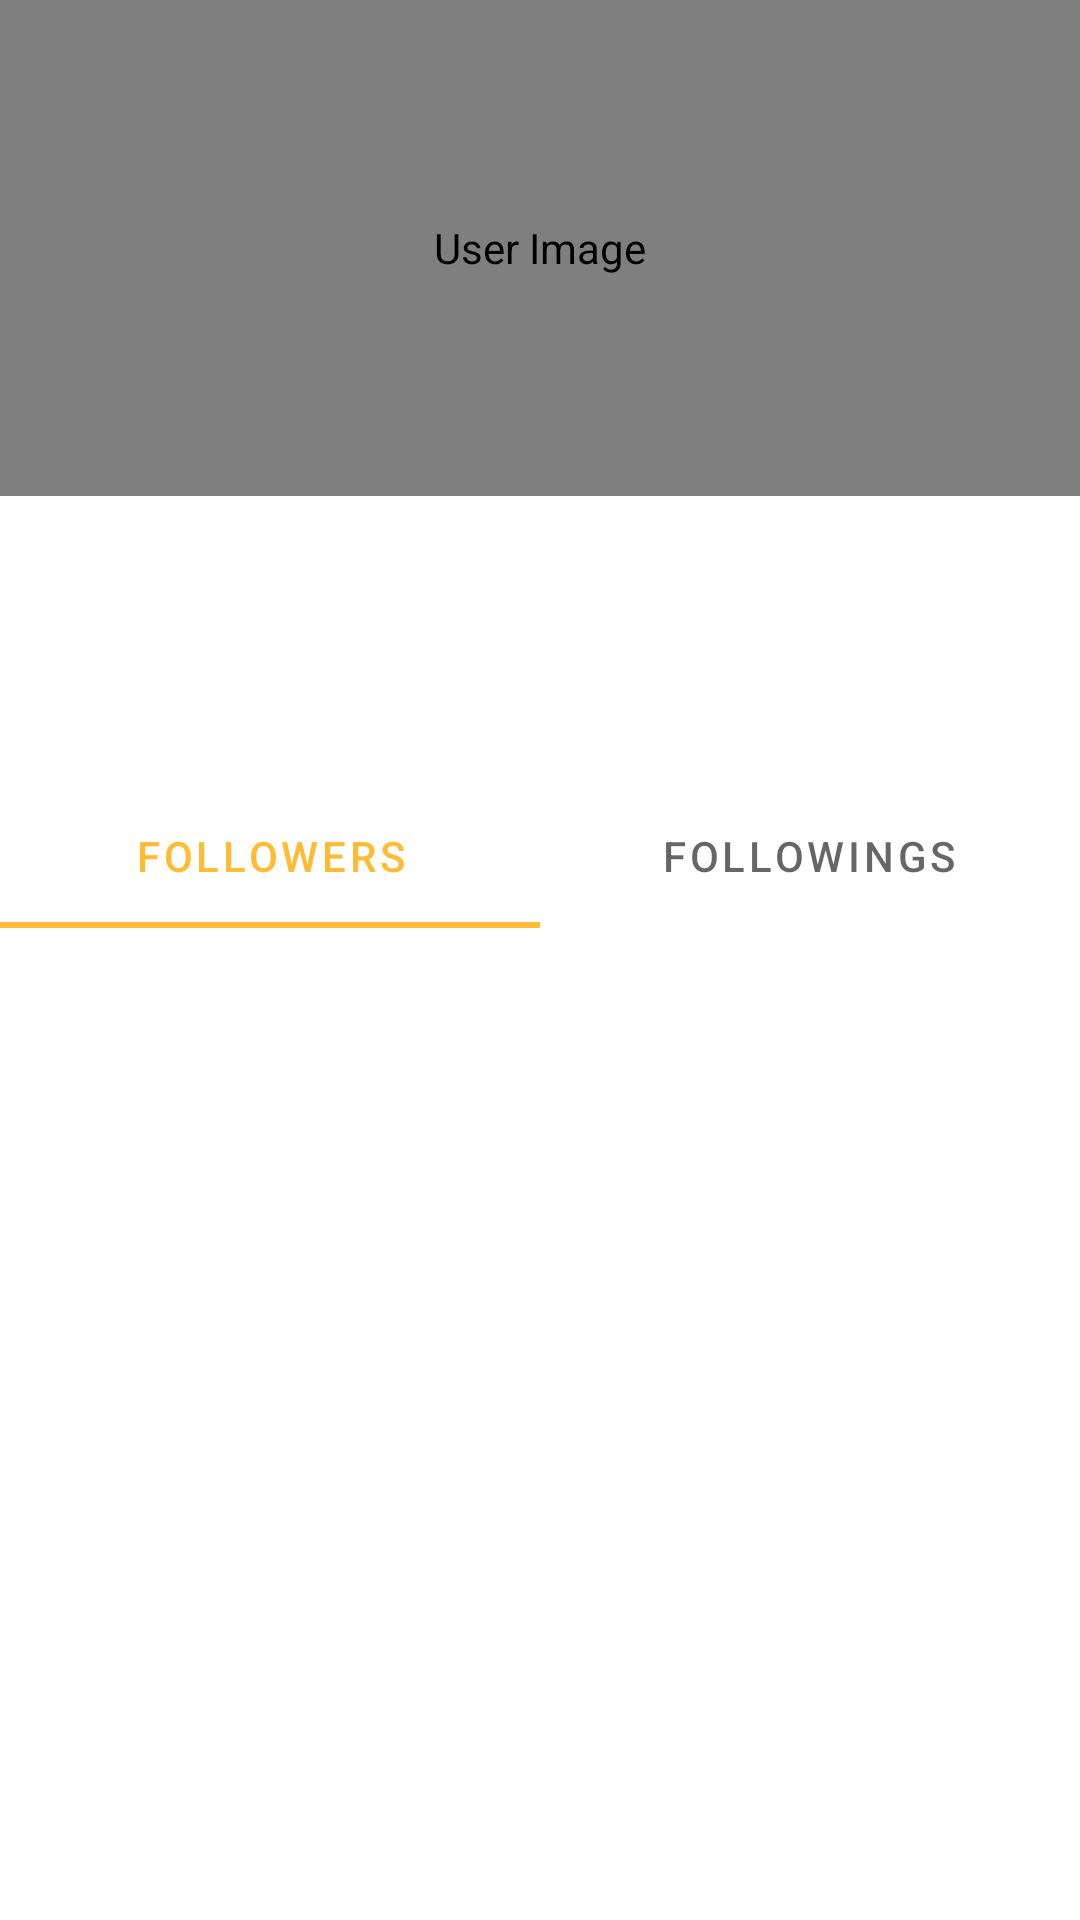

The Android layout XML behind this screen, and the referenced resources:
<!-- AndroidManifest.xml: application theme Theme.SafeBodaTest -->
<!-- res/layout/activity_user_details.xml -->
<?xml version="1.0" encoding="utf-8"?>
<layout xmlns:android="http://schemas.android.com/apk/res/android"
    xmlns:app="http://schemas.android.com/apk/res-auto"
    xmlns:tools="http://schemas.android.com/tools">

    <data>

        <import type="android.view.View" />

        <variable
            name="user"
            type="com.example.safebodatest.core.db.tables.User" />
    </data>

    <androidx.constraintlayout.widget.ConstraintLayout
        android:layout_width="match_parent"
        android:layout_height="match_parent"
        tools:context=".features.user_details.presentation.view.UserDetailsActivity">

        <LinearLayout
            android:layout_width="match_parent"
            android:layout_height="match_parent"
            android:orientation="vertical"
            app:layout_constraintBottom_toBottomOf="parent"
            app:layout_constraintEnd_toEndOf="parent"
            app:layout_constraintStart_toStartOf="parent"
            app:layout_constraintTop_toTopOf="parent">

            <androidx.constraintlayout.widget.ConstraintLayout
                android:layout_width="match_parent"
                android:layout_height="0dp"
                android:layout_weight="0.5">

                <de.hdodenhof.circleimageview.CircleImageView
                    android:id="@+id/avatar_url"
                    android:layout_width="match_parent"
                    android:layout_height="match_parent"
                    android:layout_weight="1"
                    android:contentDescription="@string/user_image"
                    android:src="@drawable/ic_baseline_account_circle_24" />


            </androidx.constraintlayout.widget.ConstraintLayout>

            <androidx.constraintlayout.widget.ConstraintLayout
                android:layout_width="match_parent"
                android:layout_height="wrap_content">

                <LinearLayout
                    android:id="@+id/names_layout"
                    android:layout_width="match_parent"
                    android:layout_height="wrap_content"
                    android:layout_margin="@dimen/border_margin"
                    android:orientation="vertical"
                    app:layout_constraintEnd_toEndOf="parent"
                    app:layout_constraintStart_toStartOf="parent"
                    app:layout_constraintTop_toTopOf="parent">

                    <TextView
                        android:id="@+id/login"
                        android:layout_width="wrap_content"
                        android:layout_height="0dp"
                        android:layout_gravity="center_horizontal"
                        android:layout_weight="1"
                        android:textAlignment="center"
                        android:visibility="@{user.login == null ? View.GONE : View.VISIBLE}"
                        tools:text="alaaIbrahim" />

                    <TextView
                        android:id="@+id/full_name"
                        android:layout_width="wrap_content"
                        android:layout_height="0dp"
                        android:layout_gravity="center_horizontal"
                        android:layout_weight="1"
                        android:textAlignment="center"
                        android:visibility="@{user.name == null ? View.GONE : View.VISIBLE}"
                        tools:text="Alaa Ibrahim" />

                </LinearLayout>

                <TextView
                    android:id="@+id/bio_text"
                    android:layout_width="match_parent"
                    android:layout_height="wrap_content"
                    android:textAlignment="center"
                    app:layout_constraintEnd_toEndOf="parent"
                    app:layout_constraintStart_toStartOf="parent"
                    app:layout_constraintTop_toBottomOf="@id/names_layout"
                    tools:text="Bla Bla Bla" />

                <LinearLayout
                    android:layout_width="match_parent"
                    android:layout_height="wrap_content"
                    android:layout_margin="@dimen/border_margin"
                    android:orientation="horizontal"
                    app:layout_constraintEnd_toEndOf="parent"
                    app:layout_constraintStart_toStartOf="parent"
                    app:layout_constraintTop_toBottomOf="@id/bio_text">

                    <TextView
                        android:id="@+id/followers"
                        android:layout_width="0dp"
                        android:layout_height="wrap_content"
                        android:layout_weight="1"
                        android:textAlignment="center"
                        tools:text="Followers" />

                    <TextView
                        android:id="@+id/followings"
                        android:layout_width="0dp"
                        android:layout_height="wrap_content"
                        android:layout_weight="1"
                        android:textAlignment="center"
                        tools:text="Followings" />

                </LinearLayout>

            </androidx.constraintlayout.widget.ConstraintLayout>

            <com.google.android.material.tabs.TabLayout
                android:id="@+id/tab_layout"
                android:layout_width="match_parent"
                android:layout_height="wrap_content">

                <com.google.android.material.tabs.TabItem
                    android:id="@+id/followers_tab"
                    android:layout_width="wrap_content"
                    android:layout_height="wrap_content"
                    android:text="@string/followers" />

                <com.google.android.material.tabs.TabItem
                    android:id="@+id/followings_tab"
                    android:layout_width="wrap_content"
                    android:layout_height="wrap_content"
                    android:text="@string/followings" />
            </com.google.android.material.tabs.TabLayout>

            <androidx.viewpager2.widget.ViewPager2
                android:id="@+id/pager"
                android:layout_width="match_parent"
                android:layout_height="0dp"
                android:layout_weight="1" />
        </LinearLayout>

    </androidx.constraintlayout.widget.ConstraintLayout>
</layout>
<!-- resources referenced by this layout -->
<resources>
  <dimen name="border_margin">10dp</dimen>
  <string name="followers">Followers</string>
  <string name="followings">Followings</string>
  <string name="user_image">User Image</string>
  <style name="Theme.SafeBodaTest" parent="Theme.MaterialComponents.DayNight.DarkActionBar">
          
          <item name="colorPrimary">@color/colorPrimary</item>
          <item name="colorPrimaryVariant">@color/colorPrimaryVariant</item>
          <item name="colorOnPrimary">@color/colorOnPrimary</item>
          
          <item name="colorSecondary">@color/colorSecondary</item>
          <item name="colorSecondaryVariant">@color/colorSecondaryVariant</item>
          <item name="colorOnSecondary">@color/colorOnPrimary</item>
          
          <item name="android:statusBarColor" tools:targetApi="l">?attr/colorPrimaryVariant</item>
          
      </style>
  <color name="colorPrimary">#FFFFBB33</color>
  <color name="colorPrimaryVariant">#FFFF8800</color>
  <color name="colorOnPrimary">#FF000000</color>
  <color name="colorSecondary">#FFFFBB33</color>
  <color name="colorSecondaryVariant">#FFFFBB33</color>
</resources>
